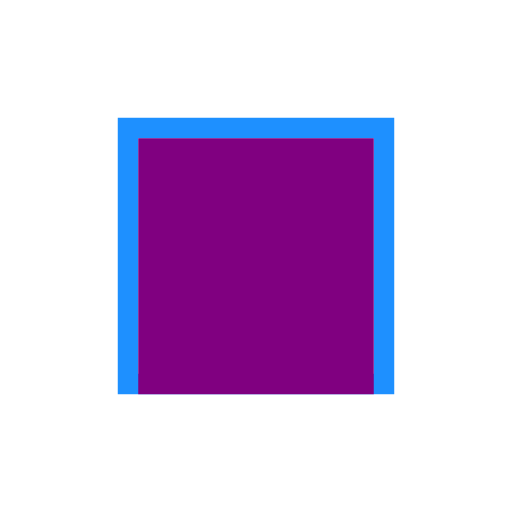
t = 0.00 s
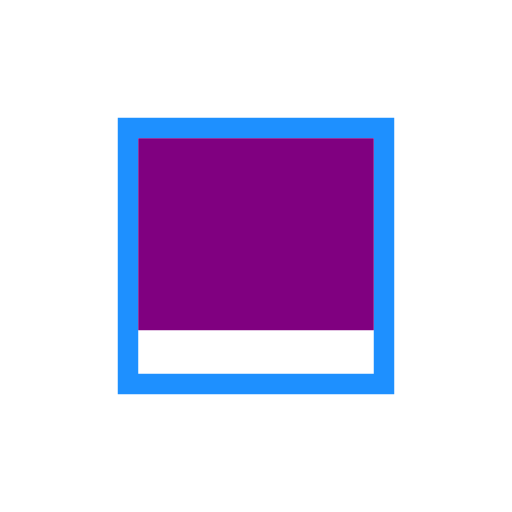
t = 0.33 s
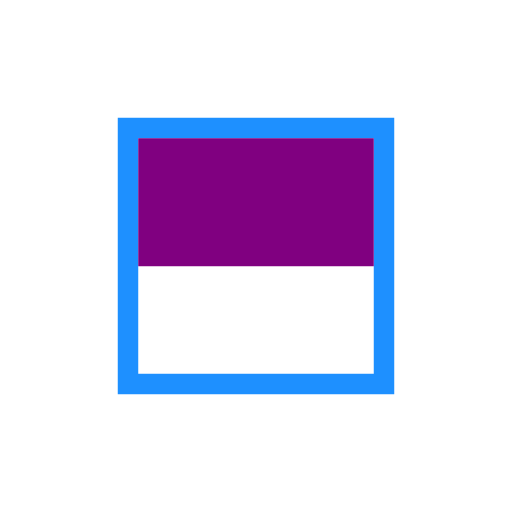
t = 0.65 s
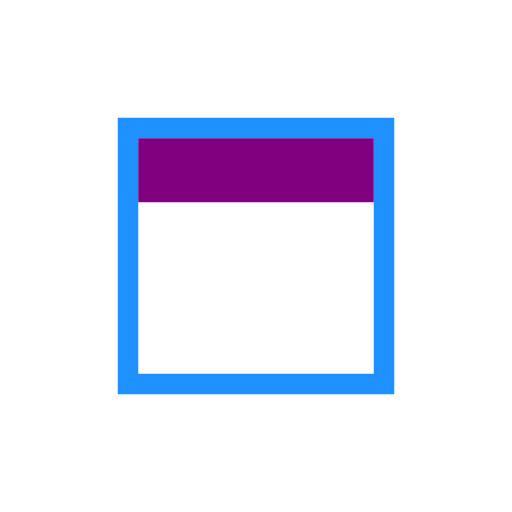
t = 0.98 s
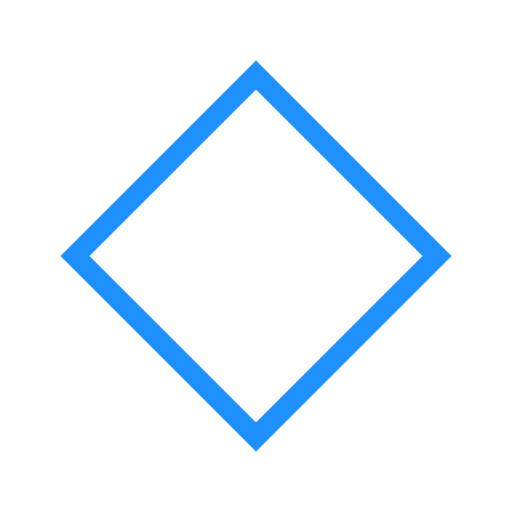
t = 1.43 s
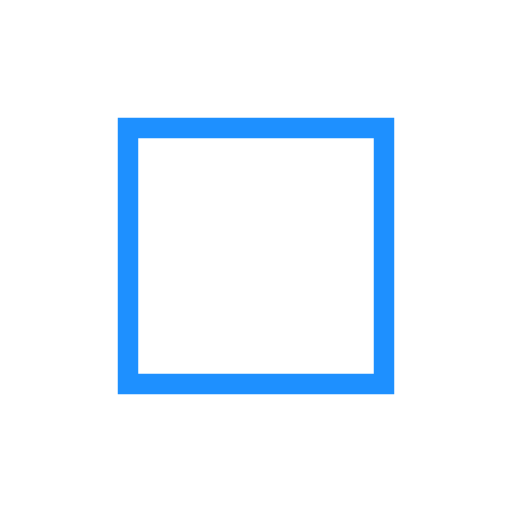
t = 1.80 s

The animated SVG that drew these frames (rendered in a browser with its animation timeline set to each time). Animation: 2 SMIL elements (animate=1,animateTransform=1); one cycle of 1.80 s.

<svg version="1.1" id="L6" xmlns="http://www.w3.org/2000/svg" xmlns:xlink="http://www.w3.org/1999/xlink" x="0px" y="0px"
  viewBox="0 0 100 100" enable-background="new 0 0 100 100" xml:space="preserve">
   <rect fill="none" stroke="#1E90FF" stroke-width="4" x="25" y="25" width="50" height="50">
  <animateTransform
     attributeName="transform"
     dur="0.5s"
     from="0 50 50"
     to="180 50 50"
     type="rotate"
     id="strokeBox"
     attributeType="XML"
     begin="rectBox.end"/>
  </rect>
   <rect x="27" y="27" fill="#800080" width="46" height="50">
  <animate
     attributeName="height"
     dur="1.3s"
     attributeType="XML"
     from="50" 
     to="0"
     id="rectBox" 
     fill="freeze"
     begin="0s;strokeBox.end"/>
  </rect>
</svg>
